Labelled photos from "data", an image-classification folder in AaahAahAha/Projects. The possible labels are: fist, next gesture, none, one finger, palm, prev, swing gesture, three fingers, thumbs up, two fingers.

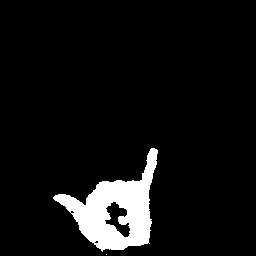
Label: swing gesture

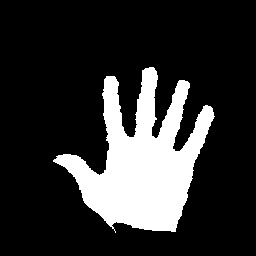
Label: palm

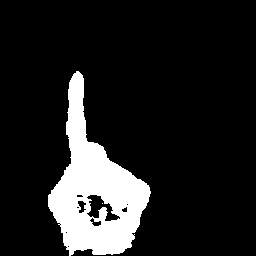
Label: one finger

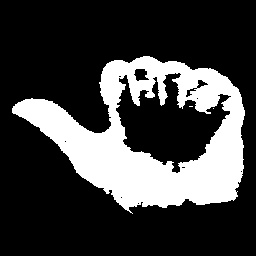
Label: prev

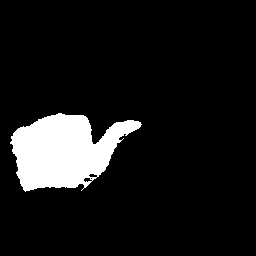
Label: next gesture

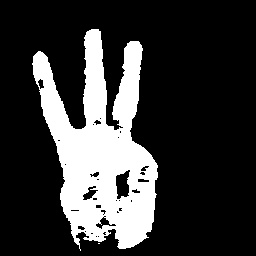
Label: three fingers
